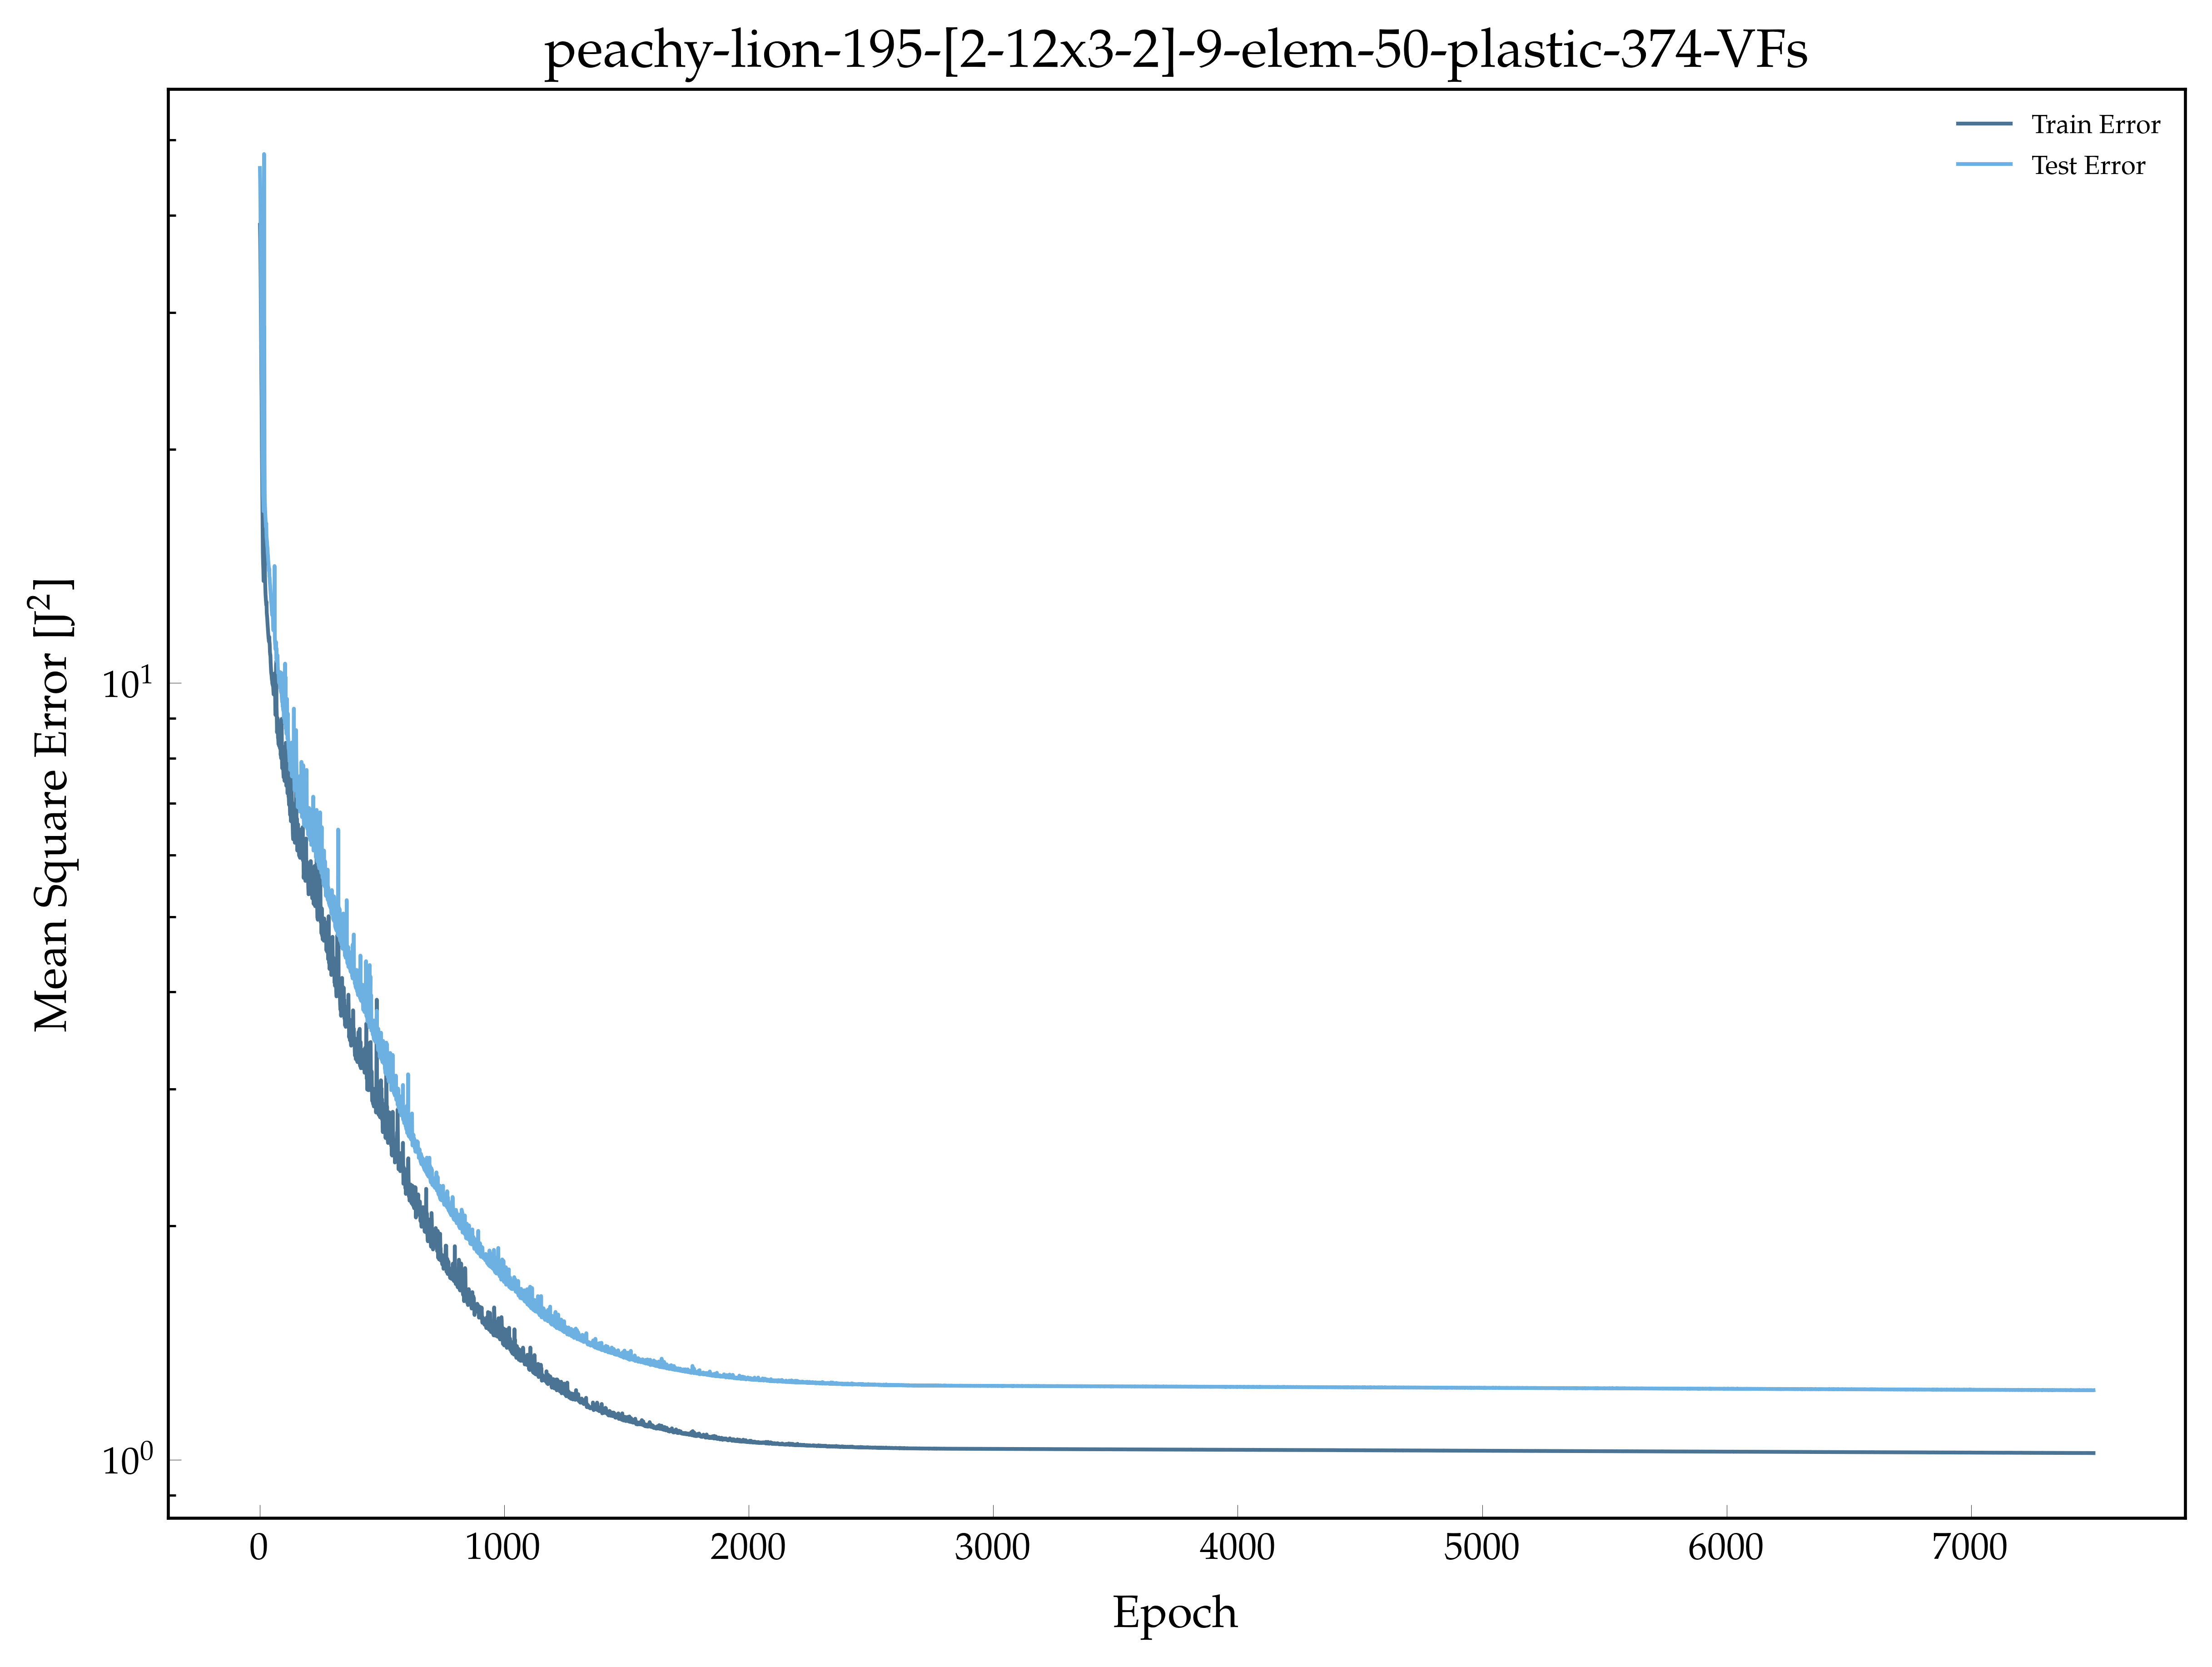

Source data for this figure (header and first rows):
, epoch, loss, val_loss
0, 1.0, 38.89, 46.03
1, 2.0, 37.38, 44.17
2, 3.0, 35.35, 41.58
3, 4.0, 32.92, 38.18
4, 5.0, 29.9, 34.65
5, 6.0, 26.92, 31.31
6, 7.0, 24.76, 27.98
7, 8.0, 23.06, 26.19
8, 9.0, 20.4, 24.53
9, 10.0, 18.75, 22.73
10, 11.0, 16.95, 20.56
11, 12.0, 15.79, 19.19
12, 13.0, 14.74, 18.39
13, 14.0, 14.29, 17.47
14, 15.0, 14, 17.2
15, 16.0, 13.53, 16.64
16, 17.0, 13.82, 19.91
17, 18.0, 28.81, 47.97
18, 19.0, 28.62, 19.39
19, 20.0, 15.66, 17.71
20, 21.0, 14.23, 17.16
21, 22.0, 13.58, 16.81
22, 23.0, 13.26, 16.52
23, 24.0, 13, 16.24
24, 25.0, 12.85, 16
25, 26.0, 12.72, 15.87
26, 27.0, 12.61, 16.05
27, 28.0, 12.72, 15.44
28, 29.0, 12.32, 15.31
29, 30.0, 12.21, 15.22
30, 31.0, 12.11, 15.02
31, 32.0, 11.95, 14.93
32, 33.0, 11.82, 14.69
33, 34.0, 11.69, 14.59
34, 35.0, 11.59, 14.38
35, 36.0, 11.45, 14.24
36, 37.0, 11.38, 14.17
37, 38.0, 11.31, 13.95
38, 39.0, 11.46, 14.04
39, 40.0, 11.31, 13.72
40, 41.0, 11.22, 13.66
41, 42.0, 10.98, 13.45
42, 43.0, 10.87, 13.33
43, 44.0, 10.86, 13.19
44, 45.0, 10.62, 13.03
45, 46.0, 10.46, 12.89
46, 47.0, 10.31, 12.72
47, 48.0, 10.27, 12.66
48, 49.0, 10.2, 12.49
49, 50.0, 10.1, 12.32
50, 51.0, 10.06, 12.23
51, 52.0, 9.972, 12.44
52, 53.0, 9.987, 12.33
53, 54.0, 9.92, 12.22
54, 55.0, 9.975, 11.82
55, 56.0, 9.782, 11.69
56, 57.0, 9.668, 11.76
57, 58.0, 10.16, 11.78
58, 59.0, 10.15, 11.84
59, 60.0, 9.737, 11.78
... 7,440 more rows
